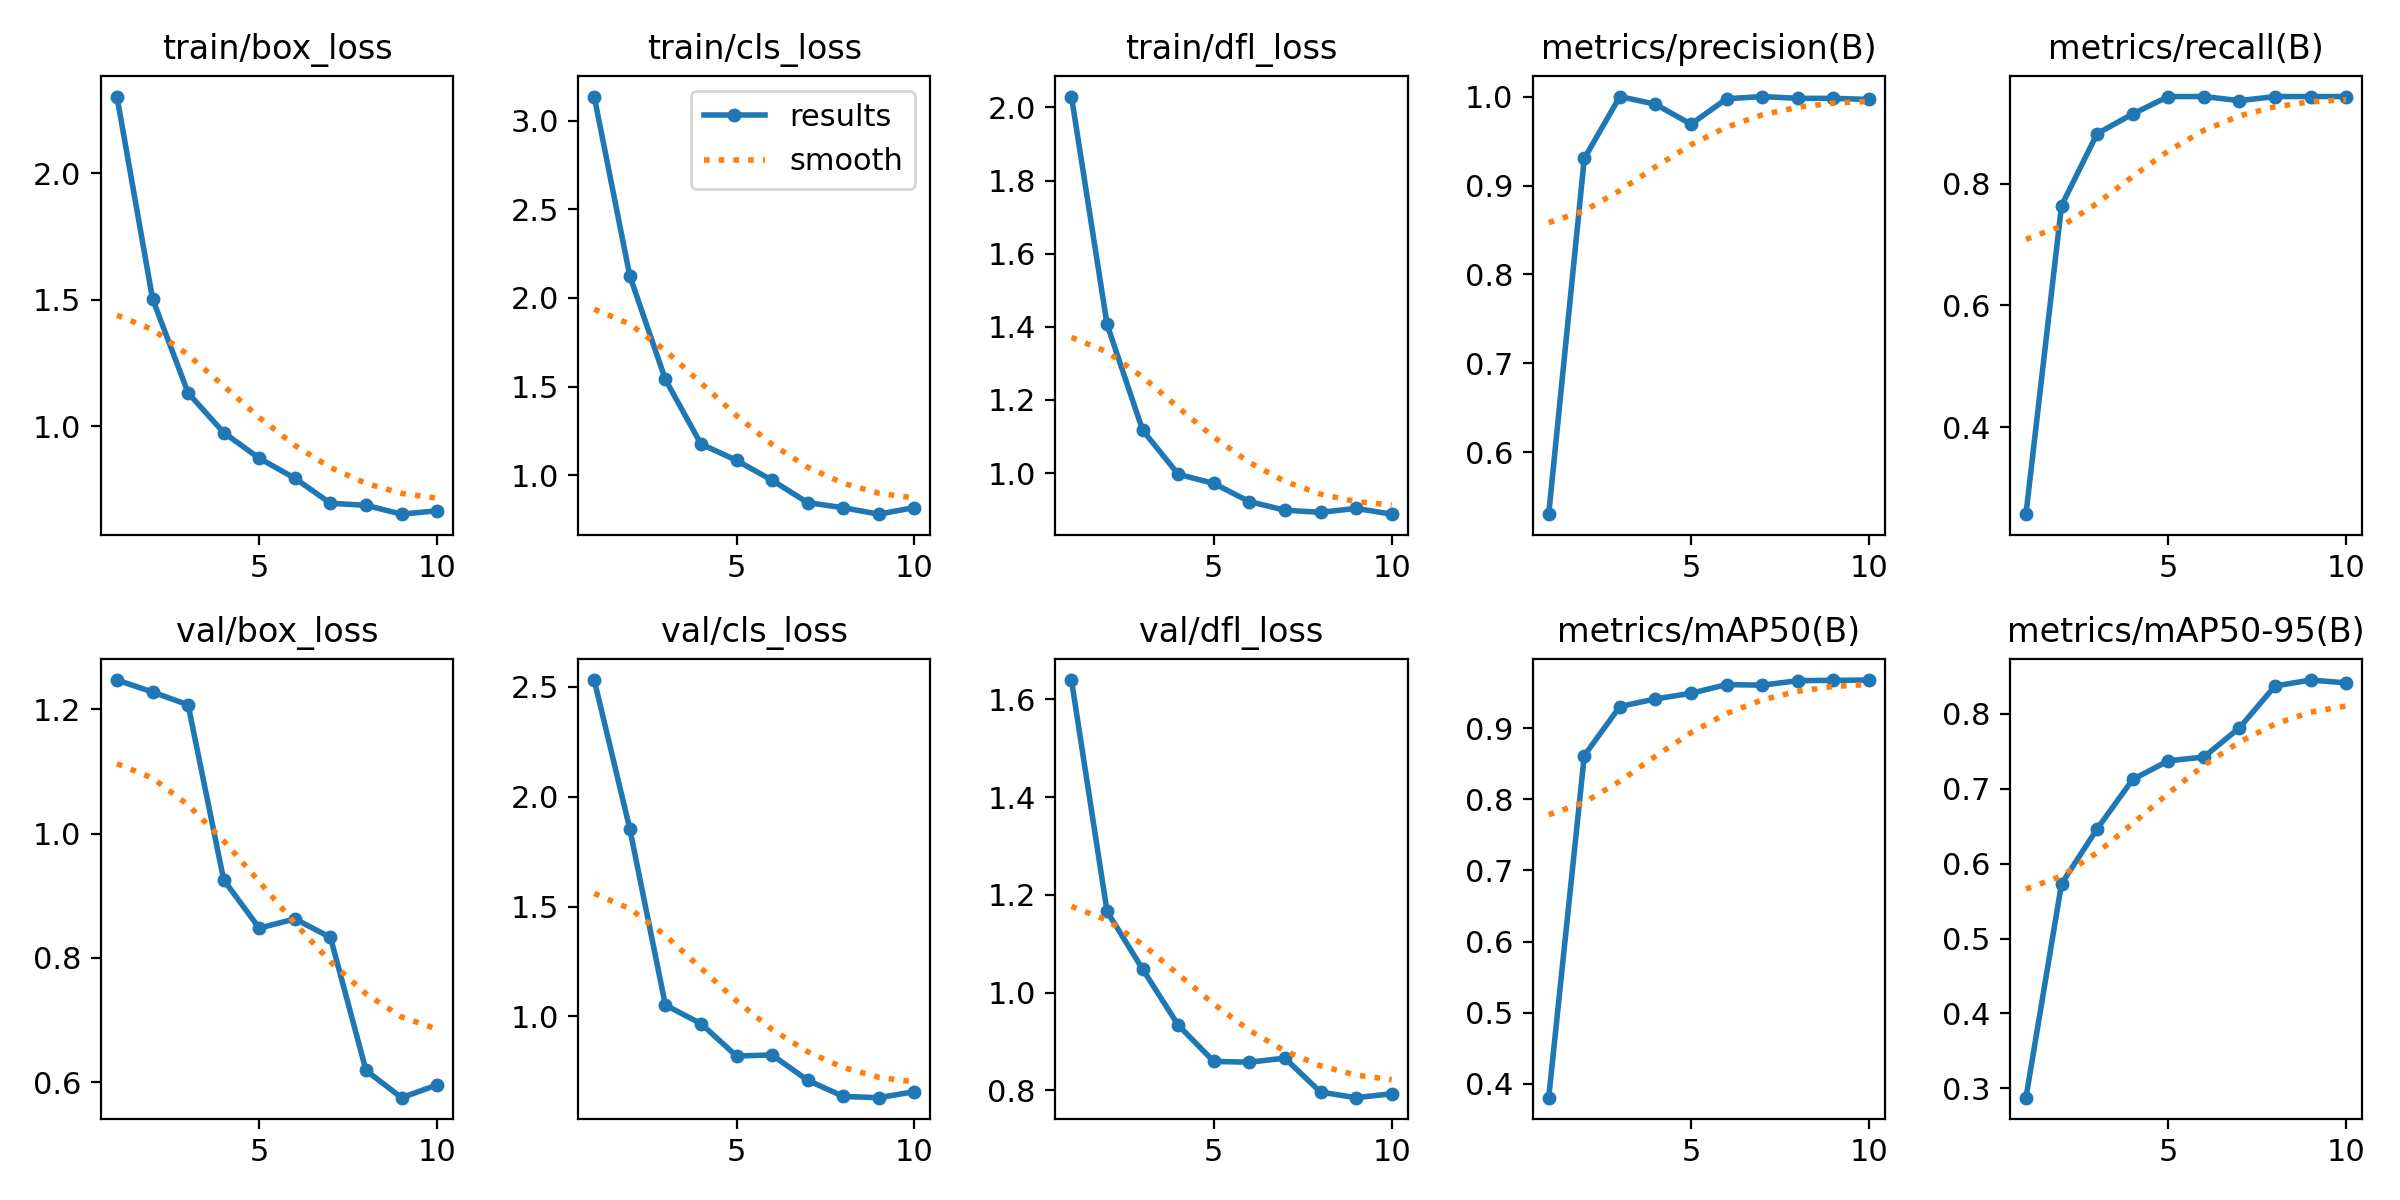

Values plotted in this chart, from the file beside it:
epoch, time, train/box_loss, train/cls_loss, train/dfl_loss, metrics/precision(B), metrics/recall(B), metrics/mAP50(B), metrics/mAP50-95(B), val/box_loss, val/cls_loss, val/dfl_loss, lr/pg0, lr/pg1, lr/pg2
1, 24.24, 2.304, 3.136, 2.03, 0.5305, 0.2571, 0.3805, 0.2874, 1.247, 2.531, 1.639, 0.0006574, 0.0006574, 0.0006574
2, 48.18, 1.504, 2.125, 1.407, 0.9304, 0.7638, 0.8614, 0.5732, 1.228, 1.854, 1.166, 0.001193, 0.001193, 0.001193
3, 71.69, 1.132, 1.54, 1.117, 1, 0.8819, 0.9304, 0.6465, 1.207, 1.052, 1.048, 0.001597, 0.001597, 0.001597
4, 95.36, 0.9756, 1.176, 0.9967, 0.9913, 0.9143, 0.9412, 0.7125, 0.9257, 0.9673, 0.9333, 0.001406, 0.001406, 0.001406
5, 119, 0.8739, 1.084, 0.9717, 0.9689, 0.9429, 0.949, 0.7374, 0.8479, 0.8199, 0.859, 0.001208, 0.001208, 0.001208
6, 142.2, 0.7951, 0.9716, 0.9219, 0.9975, 0.9429, 0.9613, 0.7425, 0.8629, 0.8246, 0.8576, 0.00101, 0.00101, 0.00101
7, 165.6, 0.6962, 0.8455, 0.8985, 1, 0.9361, 0.9605, 0.7815, 0.8331, 0.7095, 0.8657, 0.000812, 0.000812, 0.000812
8, 188.8, 0.6881, 0.817, 0.8926, 0.998, 0.9429, 0.9667, 0.8374, 0.6189, 0.636, 0.7962, 0.000614, 0.000614, 0.000614
9, 212, 0.653, 0.7805, 0.9034, 0.998, 0.9429, 0.9672, 0.8453, 0.5751, 0.6304, 0.7849, 0.000416, 0.000416, 0.000416
10, 235.4, 0.6666, 0.8182, 0.8876, 0.9967, 0.9429, 0.9677, 0.8416, 0.5957, 0.6577, 0.7929, 0.000218, 0.000218, 0.000218
